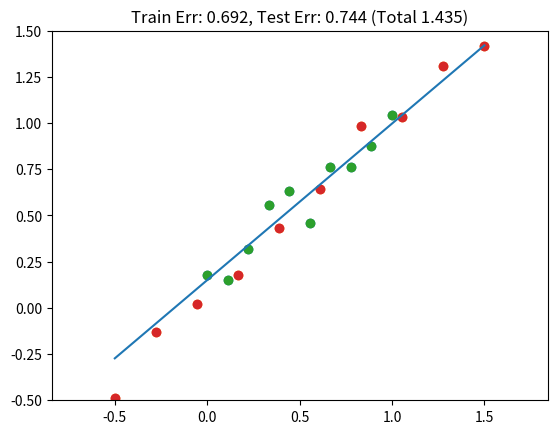

Reproduce this figure in Python.
import numpy as np
import numpy.linalg as linalg
import matplotlib.pyplot as plt


N = 10
np.random.seed(0)
x = np.linspace(0, 1, N)
y = x + 0.1*np.random.randn(x.size)
x_test = np.linspace(-0.5, 1.5, N)
y_test = x_test + 0.1*np.random.randn(x_test.size)
plt.scatter(x, y)
plt.scatter(x_test, y_test)
plt.axis("equal")

def polyeval(xs, u):
    res = xs[:, None]**(np.arange(u.size)[None, :])
    return np.sum(res*u[None, :], axis=1)

p = 1
A = (x[:, None])**(np.arange(p+1)[None, :])
u = np.linalg.inv(A.T.dot(A)).dot(A.T).dot(y)

x2 = np.linspace(-0.5, 1.5, 100)
y2 = polyeval(x2, u)

plt.plot(x2, y2)
plt.scatter(x, y)
plt.scatter(x_test, y_test)
plt.ylim([-0.5, 1.5])

train_err = np.sum(np.abs(polyeval(x, u) - y))
test_err = np.sum(np.abs(polyeval(x_test, u) - y_test))
total = train_err + test_err
plt.title("Train Err: {:.3f}, Test Err: {:.3f} (Total {:.3f})".format(train_err, test_err, total))

